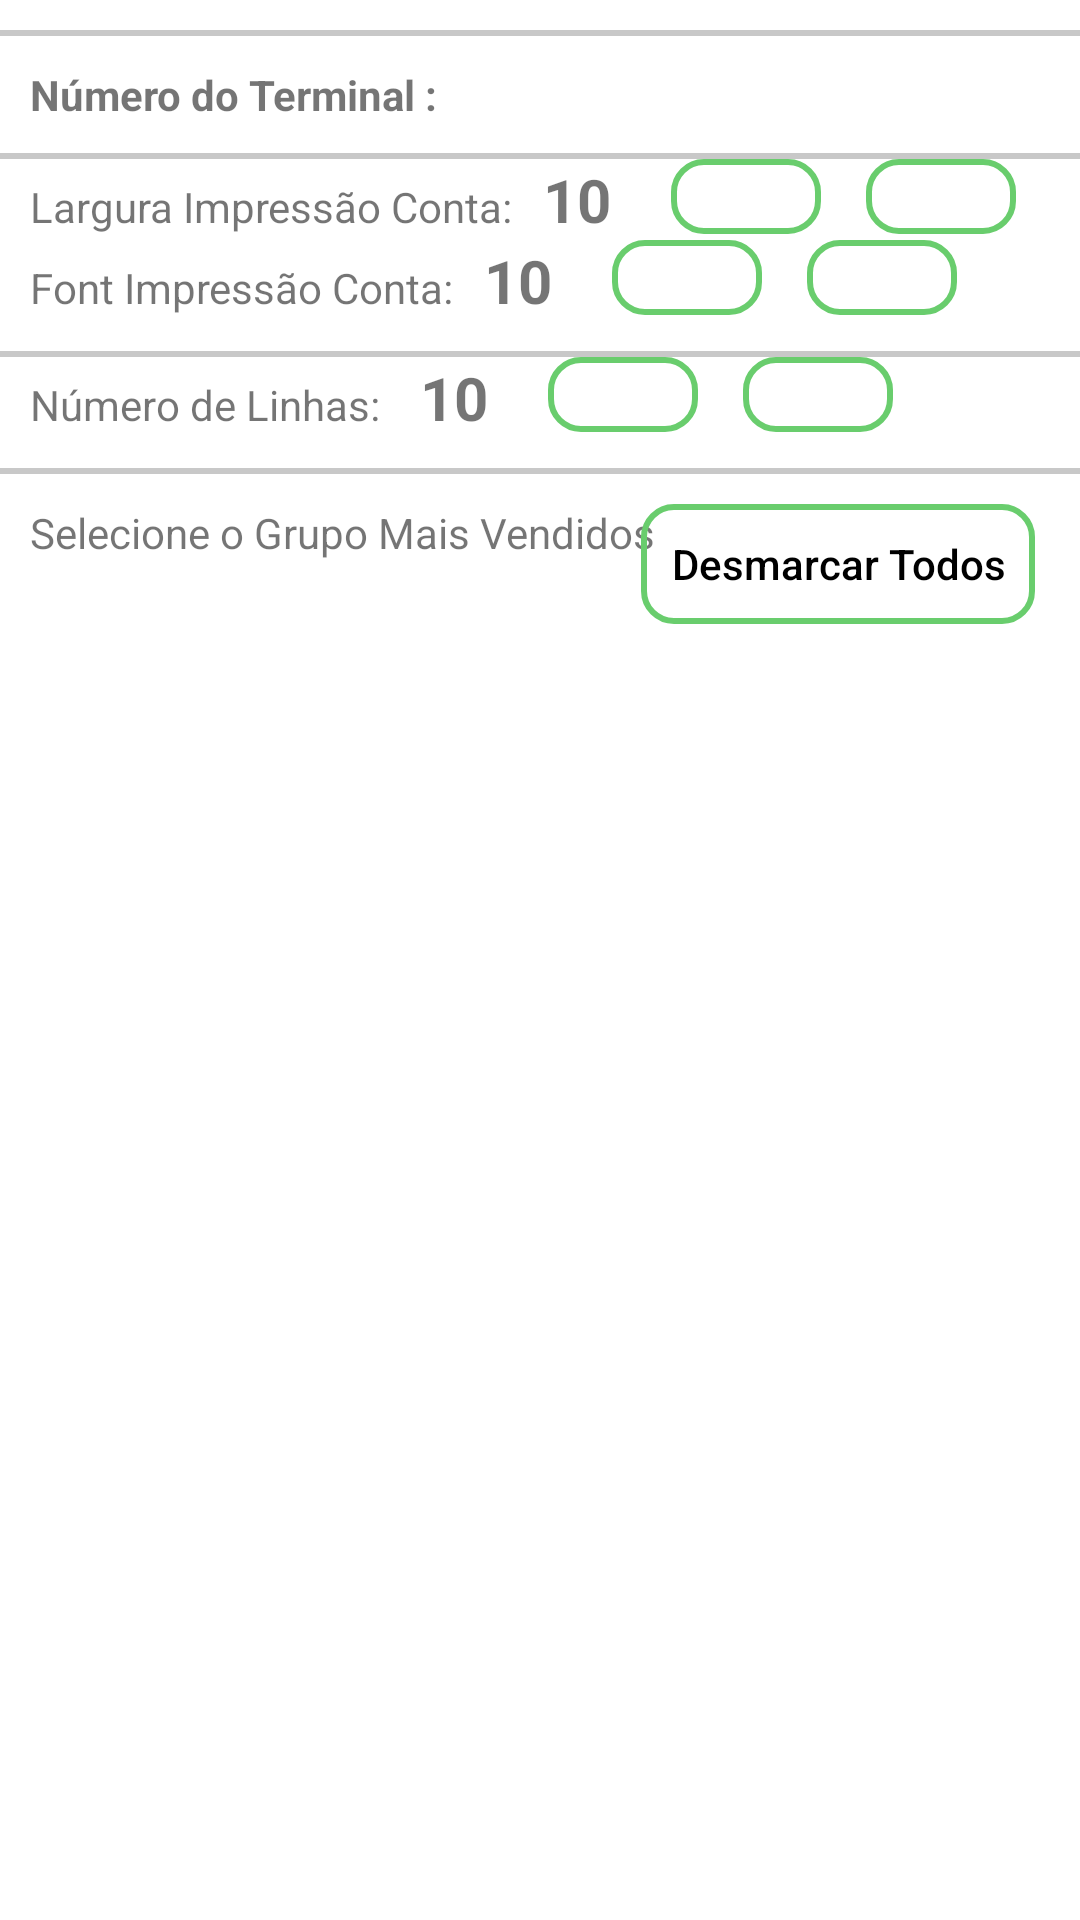

Produce the Android XML layout that renders to this screen, including the resource entries it uses.
<!-- AndroidManifest.xml: application theme Theme.AnequimContaPOS.NoActionBar -->
<!-- res/layout/activity_configuracao.xml -->
<?xml version="1.0" encoding="utf-8"?>
<LinearLayout xmlns:android="http://schemas.android.com/apk/res/android"
    xmlns:app="http://schemas.android.com/apk/res-auto"
    xmlns:tools="http://schemas.android.com/tools"
    android:layout_width="match_parent"
    android:layout_height="match_parent"
    android:orientation="vertical"
    tools:context="br.com.st.anequimconta_stand_dl1.activity.ActivityConfiguracao">


    <View
        android:layout_width="match_parent"
        android:layout_height="2dp"
        android:layout_marginTop="10dp"
        android:background="@color/cardview_shadow_start_color" />

    <TextView
        android:id="@+id/numero_terminal"
        android:layout_width="wrap_content"
        android:layout_height="wrap_content"
        android:layout_marginLeft="10dp"
        android:layout_marginTop="10dp"
        android:layout_marginRight="10dp"
        android:textStyle="bold"
        android:text="Número do Terminal :" />

    <View
        android:layout_width="match_parent"
        android:layout_height="2dp"
        android:layout_marginTop="10dp"
        android:background="@color/cardview_shadow_start_color" />

    <LinearLayout
        android:layout_width="match_parent"
        android:layout_height="wrap_content"
        android:orientation="vertical">

        <LinearLayout
            android:layout_width="match_parent"
            android:layout_height="wrap_content"
            android:orientation="horizontal">
            <TextView
                android:layout_width="wrap_content"
                android:layout_height="wrap_content"
                android:layout_marginLeft="10dp"
                android:text="@string/Largura_Impressao_Conta" />
            <TextView
                android:id="@+id/quant_lar_conta"
                android:layout_width="wrap_content"
                android:layout_height="wrap_content"
                android:layout_marginLeft="10dp"
                android:text="10 "
                android:textSize="20dp"
                android:textStyle="bold" />
            <ImageButton
                android:id="@+id/mais_lar_conta"
                android:layout_width="50dp"
                android:layout_height="25dp"
                android:layout_marginLeft="15dp"
                android:background="@drawable/text_customizado"
                android:src="@drawable/ic_mais_1" />

            <ImageButton
                android:id="@+id/menos_lar_conta"
                android:layout_width="50dp"
                android:layout_height="25dp"
                android:layout_marginLeft="15dp"
                android:background="@drawable/text_customizado"
                android:src="@drawable/ic_menos_1" />

        </LinearLayout>

        <LinearLayout
            android:layout_width="match_parent"
            android:layout_height="wrap_content"
            android:orientation="horizontal">
            <TextView
                android:layout_width="wrap_content"
                android:layout_height="wrap_content"
                android:layout_marginLeft="10dp"
                android:text="@string/font_impressso_conta" />
            <TextView
                android:id="@+id/quant_font_conta"
                android:layout_width="wrap_content"
                android:layout_height="wrap_content"
                android:layout_marginLeft="10dp"
                android:text="10 "
                android:textSize="20dp"
                android:textStyle="bold" />
            <ImageButton
                android:id="@+id/mais_font_conta"
                android:layout_width="50dp"
                android:layout_height="25dp"
                android:layout_marginLeft="15dp"
                android:background="@drawable/text_customizado"
                android:src="@drawable/ic_mais_1" />

            <ImageButton
                android:id="@+id/menos_font_conta"
                android:layout_width="50dp"
                android:layout_height="25dp"
                android:layout_marginLeft="15dp"
                android:background="@drawable/text_customizado"
                android:src="@drawable/ic_menos_1" />

        </LinearLayout>
    </LinearLayout>

    <View
        android:layout_width="match_parent"
        android:layout_height="2dp"
        android:layout_marginTop="10dp"
        android:background="@color/cardview_shadow_start_color" />
    <LinearLayout
        android:layout_width="match_parent"
        android:layout_height="wrap_content"
        android:orientation="vertical">

        <LinearLayout
            android:layout_width="match_parent"
            android:layout_height="wrap_content"
            android:orientation="horizontal">

            <TextView
                android:layout_width="wrap_content"
                android:layout_height="wrap_content"
                android:layout_marginLeft="10dp"
                android:text="Número de Linhas: " />

            <TextView
                android:id="@+id/quant_linhas"
                android:layout_width="wrap_content"
                android:layout_height="wrap_content"
                android:layout_marginLeft="10dp"
                android:text="10 "
                android:textSize="20dp"
                android:textStyle="bold" />

            <ImageButton
                android:id="@+id/mais_linhas"
                android:layout_width="50dp"
                android:layout_height="25dp"
                android:layout_marginLeft="15dp"
                android:background="@drawable/text_customizado"
                android:src="@drawable/ic_mais_1" />

            <ImageButton
                android:id="@+id/menos_linhas"
                android:layout_width="50dp"
                android:layout_height="25dp"
                android:layout_marginLeft="15dp"
                android:background="@drawable/text_customizado"
                android:src="@drawable/ic_menos_1" />

        </LinearLayout>
        <View
            android:layout_width="match_parent"
            android:layout_height="2dp"
            android:layout_marginTop="10dp"
            android:background="@color/cardview_shadow_start_color" />

        <RelativeLayout
            android:id="@+id/layout_desmarcaar"
            android:layout_width="match_parent"
            android:layout_height="wrap_content"
            android:layout_marginTop="10dp"
            android:orientation="horizontal">

            <TextView
                android:layout_width="wrap_content"
                android:layout_height="wrap_content"
                android:layout_marginLeft="10dp"
                android:text="Selecione o Grupo Mais Vendidos " />

            <Button
                android:id="@+id/desmarcar_grade"
                android:layout_width="wrap_content"
                android:layout_height="40dp"
                android:layout_marginLeft="15dp"
                android:layout_marginRight="15dp"
                android:background="@drawable/text_customizado"
                android:paddingLeft="10dp"
                android:paddingRight="10dp"
                android:text="Desmarcar Todos"
                android:layout_alignParentRight="true"
                android:textAllCaps="false"
                android:textColor="@color/colorPreto" />
        </RelativeLayout>

        <androidx.recyclerview.widget.RecyclerView
            android:id="@+id/grade_conf_mais_vendidos"
            android:layout_width="match_parent"
            android:layout_height="match_parent"
            android:layout_marginTop="5dp"
            tools:listitem="@layout/layout_conf_grade_mais_vendidos" />

    </LinearLayout>

</LinearLayout>
<!-- res/layout/layout_conf_grade_mais_vendidos.xml (included above) -->
<?xml version="1.0" encoding="utf-8"?>
<RelativeLayout xmlns:android="http://schemas.android.com/apk/res/android"
    android:layout_width="match_parent"
    android:layout_marginTop="2dp"
    android:layout_height="wrap_content">

    <TextView
        android:id="@+id/descricao"
        android:layout_marginLeft="10dp"
        android:layout_width="match_parent"
        android:layout_height="wrap_content"
        android:layout_toStartOf="@id/selecionar"
        android:textSize="15dp"
        android:textStyle="bold"
        android:text="GRADE NOME"/>
    <Button
        android:id="@+id/selecionar"
        android:layout_width="wrap_content"
        android:layout_height="35dp"
        android:layout_marginRight="20dp"
        android:paddingLeft="15dp"
        android:paddingRight="15dp"
        android:text="Selecionar"
        android:textColor="@color/colorPreto"
        android:background="@drawable/text_customizado"
        android:layout_alignParentRight="true"
        android:textAllCaps="false"
        />
    <View
        android:layout_width="match_parent"
        android:layout_height="2dp"
        android:layout_marginTop="10dp"
        android:layout_below="@id/descricao"
        android:background="@color/cardview_shadow_start_color"
        />

</RelativeLayout>
<!-- resources referenced by this layout -->
<resources>
  <color name="colorPreto">#000000</color>
  <!-- drawable text_customizado (drawable) -->
  <?xml version="1.0" encoding="utf-8"?>
  <shape xmlns:android="http://schemas.android.com/apk/res/android"
      android:shape="rectangle"
      >
  
      <corners
          android:radius="10dp"
          />
  
      <solid
          android:color="@android:color/transparent"
          />
  
      <stroke
          android:width="2dp"
          android:color="#69CD6D"
          />
  </shape>
  <string name="Largura_Impressao_Conta">Largura Impressão Conta:</string>
  <string name="font_impressso_conta">Font Impressão Conta:</string>
  <style name="Theme.AnequimContaPOS.NoActionBar">
          <item name="windowActionBar">false</item>
          <item name="windowNoTitle">true</item>
      </style>
</resources>
